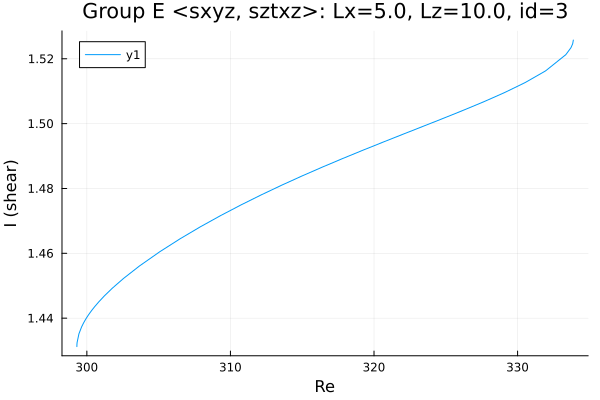

Values plotted in this chart, from the file beside it:
Re, shear
299.3, 1.431
299.3, 1.431
299.3, 1.431
299.3, 1.431
299.3, 1.431
299.3, 1.431
299.3, 1.432
299.3, 1.432
299.4, 1.435
299.6, 1.437
299.8, 1.438
299.9, 1.439
299.9, 1.44
300, 1.44
300, 1.44
300, 1.44
300.0, 1.44
300.0, 1.44
300, 1.44
300, 1.44
300, 1.44
300.1, 1.441
300.1, 1.441
300.2, 1.442
300.4, 1.443
300.6, 1.444
300.8, 1.445
301.2, 1.447
301.8, 1.449
302.5, 1.452
303.7, 1.456
305.1, 1.46
306.5, 1.464
307.9, 1.468
309.3, 1.472
310.7, 1.475
312.1, 1.478
313.6, 1.481
315, 1.484
316.4, 1.487
317.8, 1.489
319.2, 1.492
320.6, 1.494
322, 1.497
323.5, 1.499
324.9, 1.502
326.3, 1.504
327.7, 1.507
329.1, 1.51
330.5, 1.513
331.9, 1.516
333.4, 1.521
333.7, 1.523
333.8, 1.525
333.9, 1.526
333.9, 1.526
333.9, 1.526
333.9, 1.526
333.9, 1.526
333.9, 1.526
... 2 more rows
